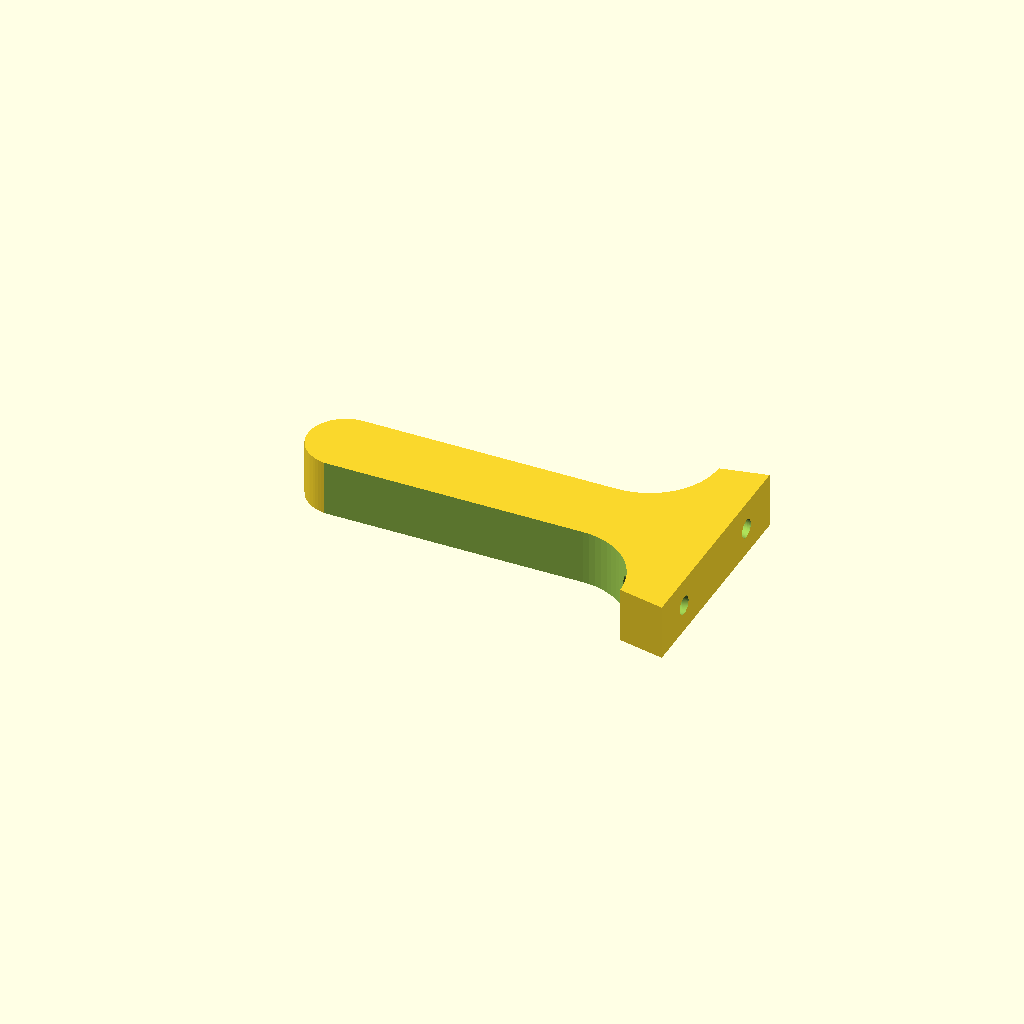
Cell 1: the model at its default parameters.
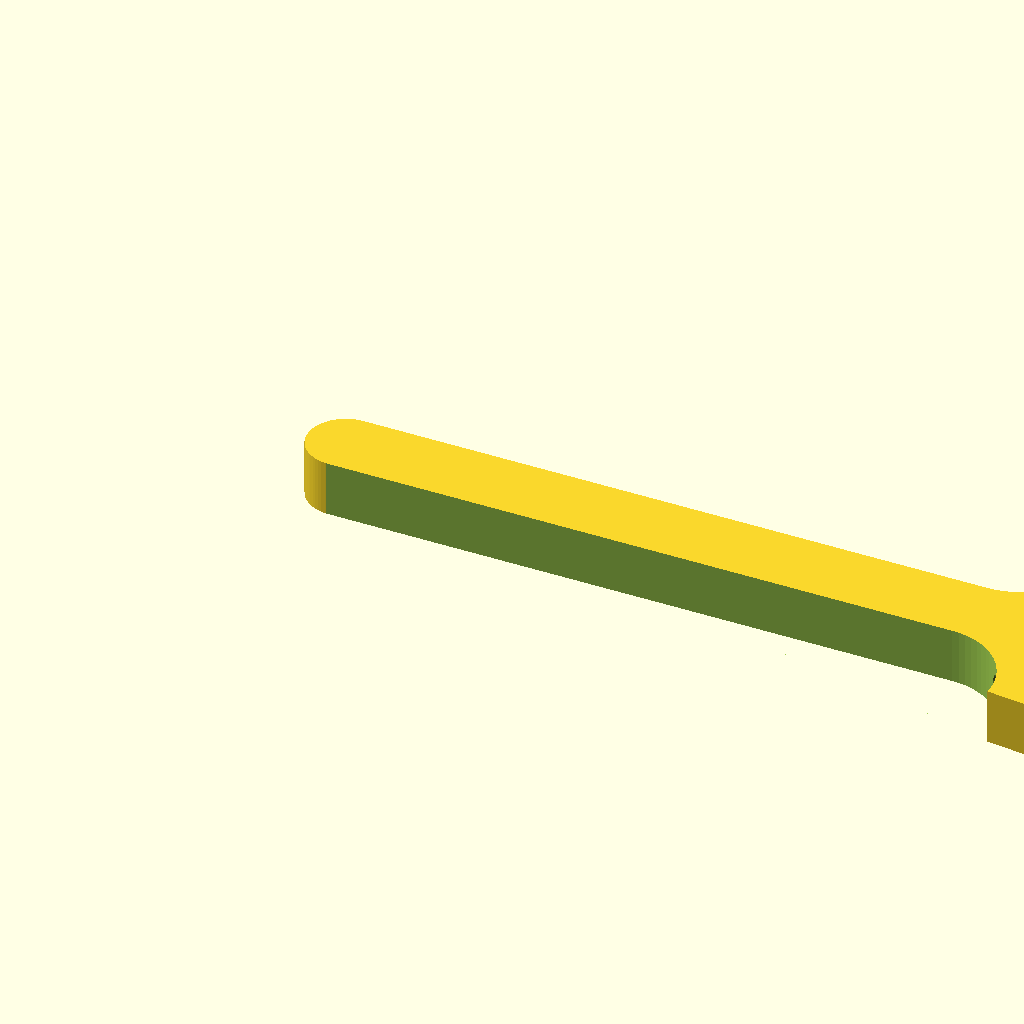
Cell 2 — Lw set to 160, the other parameters unchanged.
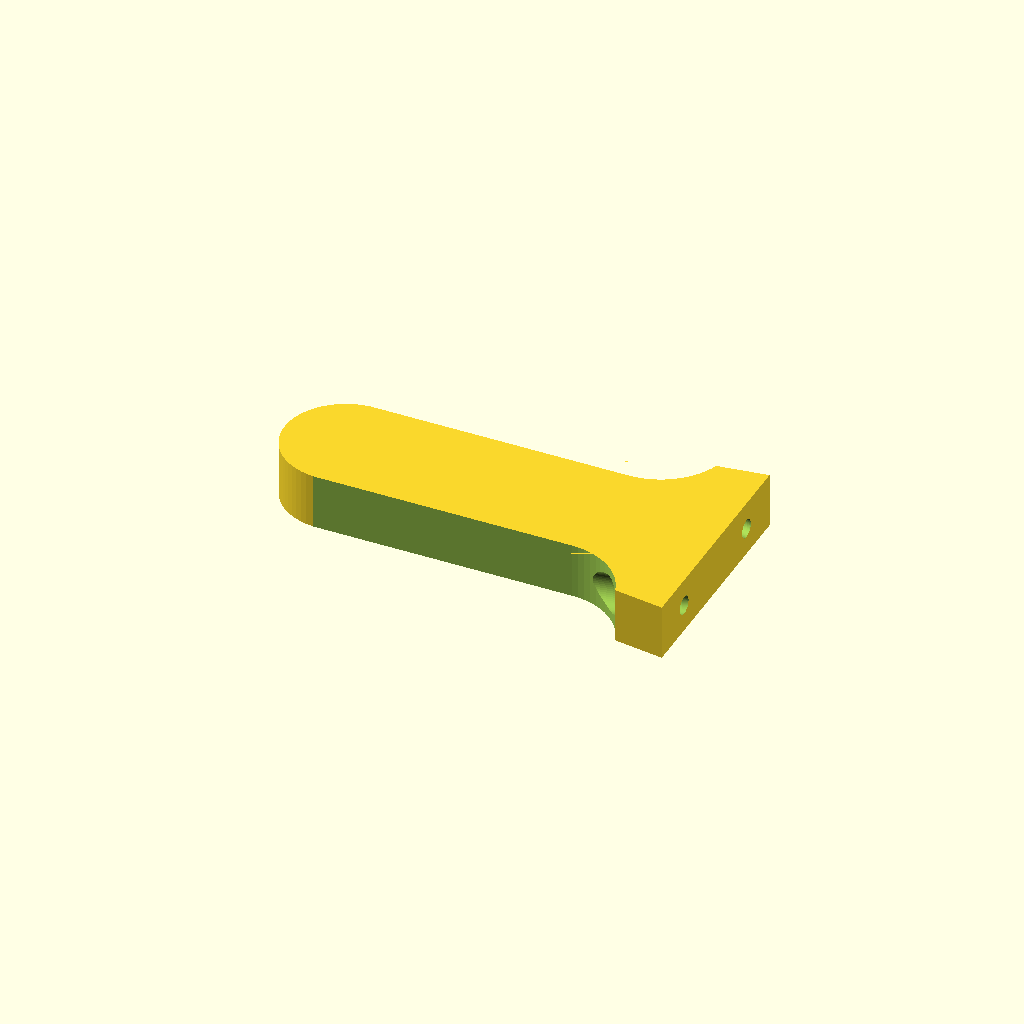
Cell 3: Dt = 20.4 (everything else at default).
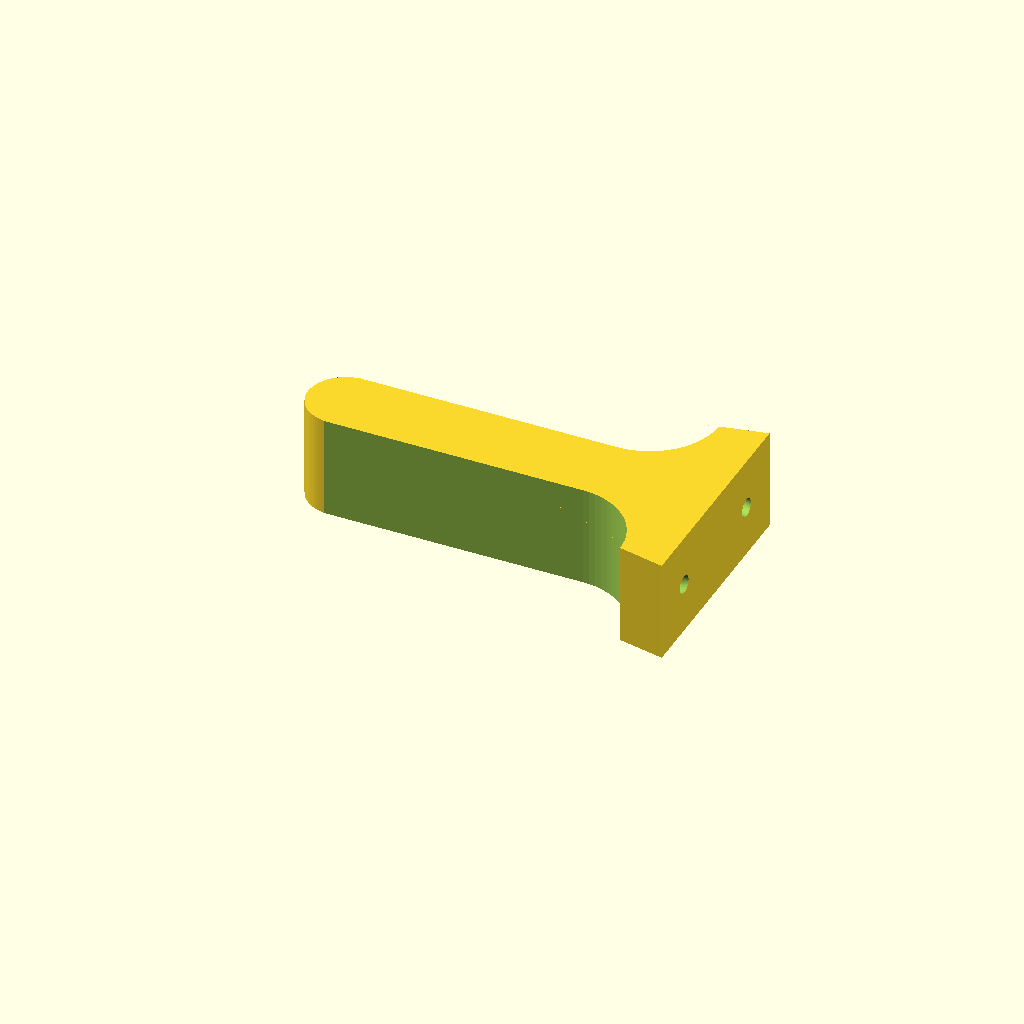
Cell 4 — DtH set to 20, the other parameters unchanged.
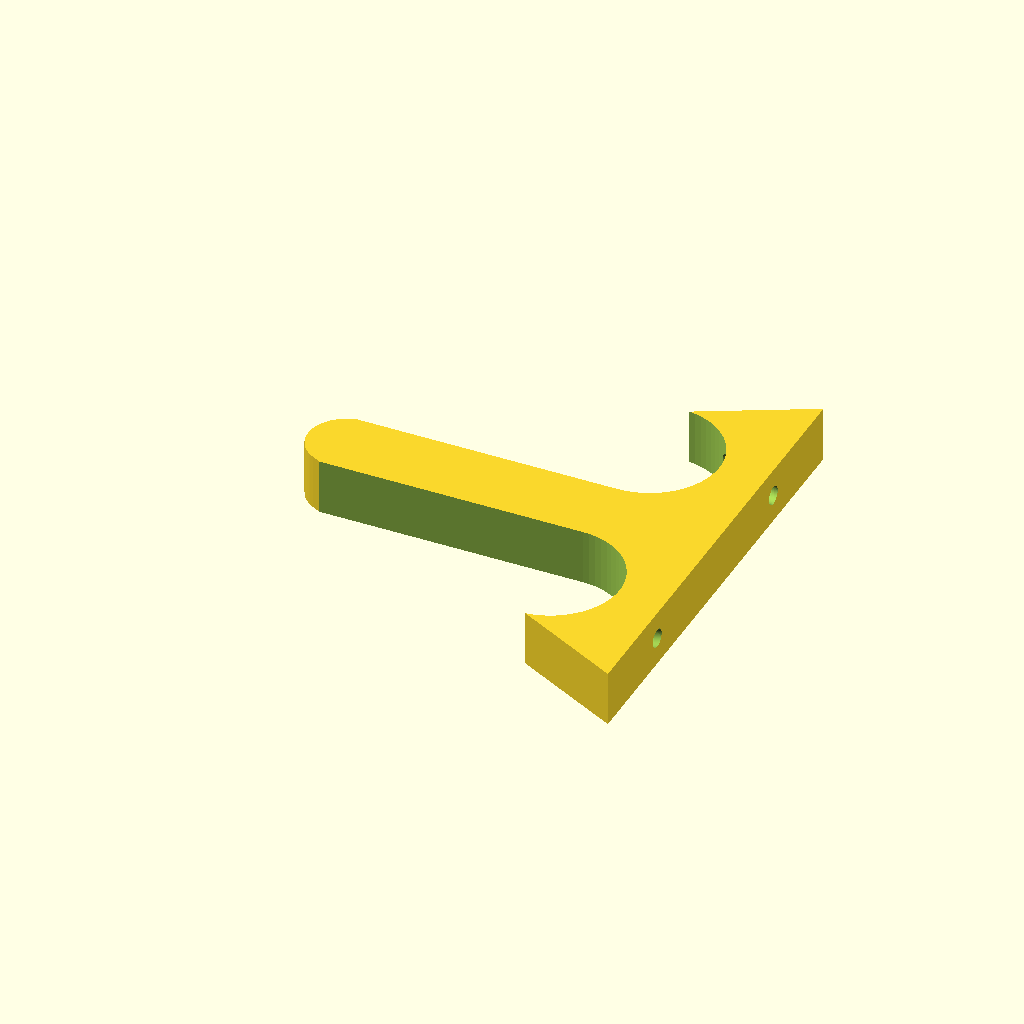
Cell 5 — WL set to 100, the other parameters unchanged.
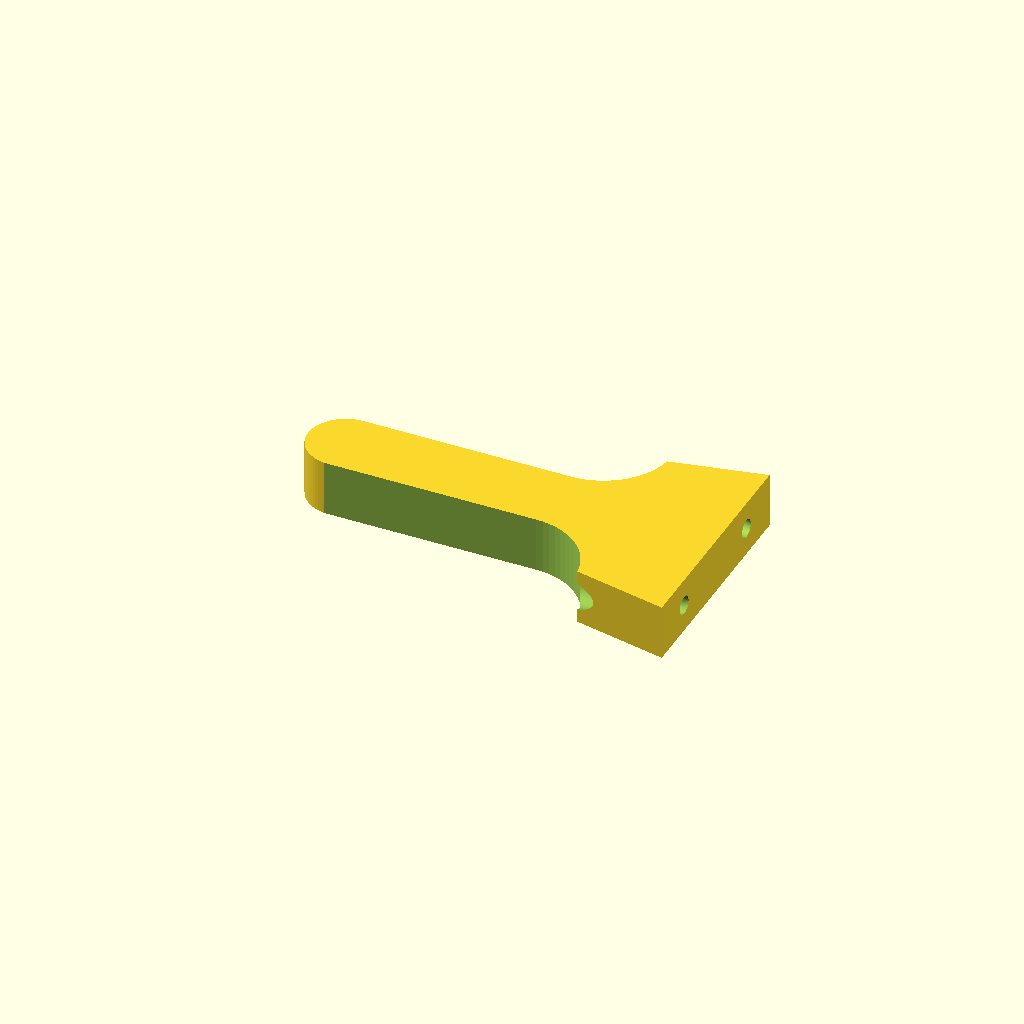
Cell 6 — WH set to 20, the other parameters unchanged.
All cells are drawn from one camera (rotation 55°, 0°, 25°, orthographic, colour scheme Cornfield), so only the parameter changes between them.
Source of the model, scadFiles/1924897/3156446.scad:
$fn=64;

Lw=80; //расстояние от стены

Dt=10.2; //диаметр трубки

DtH=10; //высота охвата трубки

WL=50;//длина планки

WH=10;//толщина планки

HH=DtH+2;



dOkr=30; //скругление у основания



//cylinder(d=Dt+3*2,h=DtH);

//translate([Lw,-WL/2,0])cube([WH,WL,DtH]);

module shHole(diam){

    cylinder(d=diam,h=40);

        cylinder(d1=diam+4,d2=diam,h=3);

        translate([0,0,-80])cylinder(d=diam+4,h=80);

}



difference(){

    hull(){

        cylinder(d=Dt+3*2,h=HH);

        scale([1,1,1])translate([Lw,-WL/2,0])cube([0.01,WL,HH]);

    }

    cylinder(d=Dt,h=DtH);

    translate([Lw-7,WL/4+3,HH/2])rotate([90,0,90-10]){

        shHole(4);

    }

    

    mirror([0,1,0])translate([Lw-5,WL/4+3,HH/2])rotate([90,0,90-10]){

        shHole(4);

    }

    

    

    

    hull(){

        

        translate([Lw-WH-dOkr/2,(Dt+6)/2+dOkr/2,-0.01])cylinder(d=dOkr,h=HH+0.02);

        translate([-10,(Dt+6)/2+dOkr/2,-0.01])cylinder(d=dOkr,h=HH+0.02);

        

        

    }

    mirror([0,1,0])hull(){

        translate([Lw-WH-dOkr/2,(Dt+6)/2+dOkr/2,-0.01])cylinder(d=dOkr,h=HH+0.02);

        translate([-10,(Dt+6)/2+dOkr/2,-0.01])cylinder(d=dOkr,h=HH+0.02);

        

    }

}
Parameter table extracted from the source (name, type, default, range or options):
Lw: number, default 80
Dt: number, default 10.2
DtH: number, default 10
WL: number, default 50
WH: number, default 10
dOkr: number, default 30
